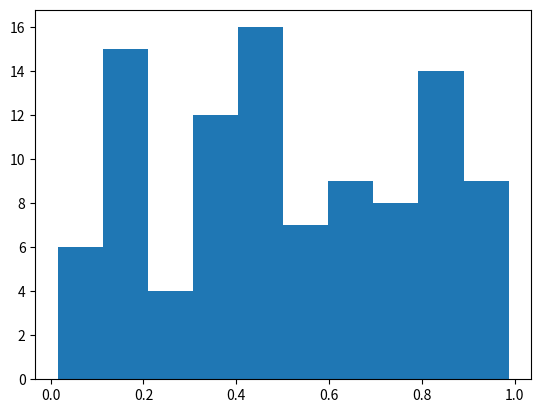

The matplotlib source for this figure:
import numpy as np
import matplotlib.pyplot as plt

# Plasma Simulation 53
def sim():
    x = np.random.rand(100)
    plt.hist(x)
    
if __name__ == '__main__':
    sim()
